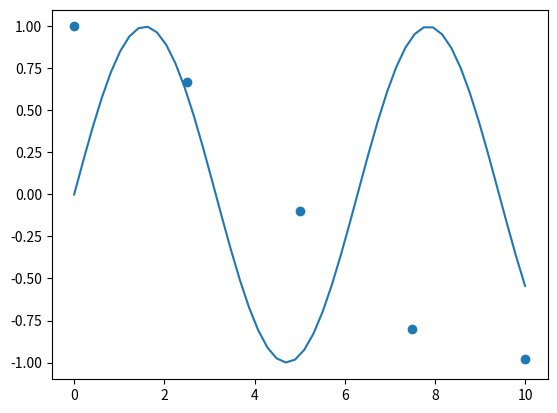
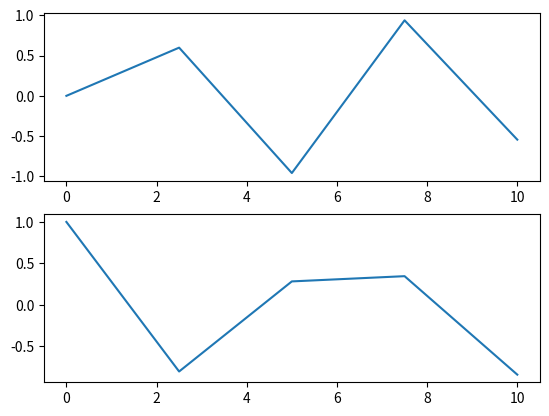
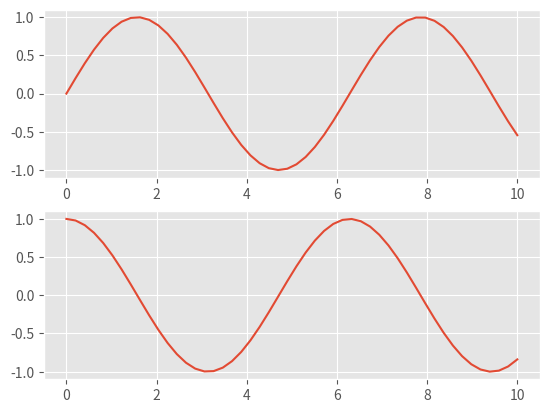
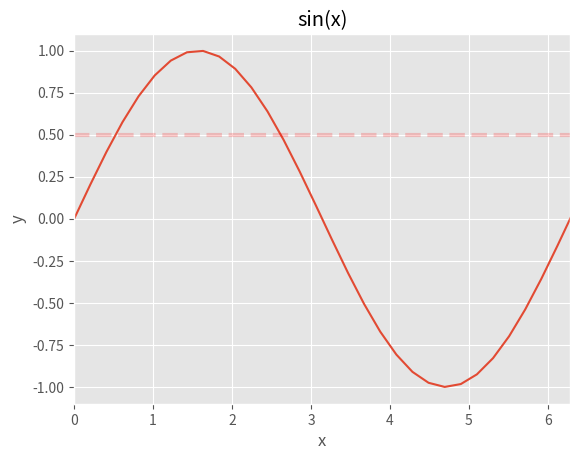
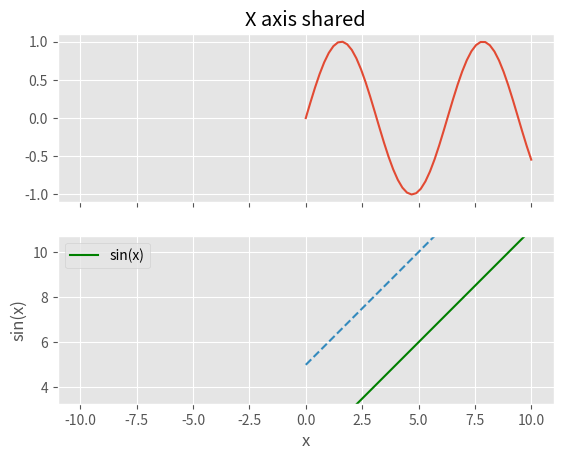
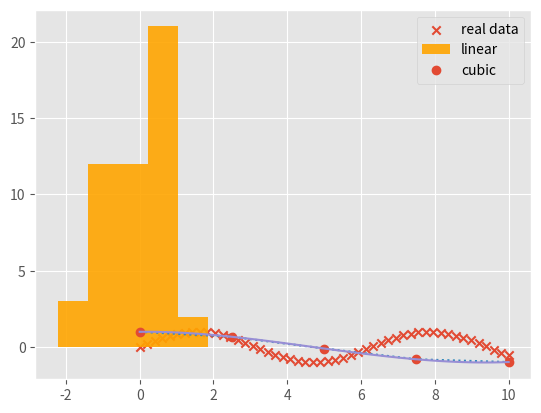

Here is the Python script that generated these plots, in order:
# -*- coding: utf-8 -*-
"""
Created on Mon Mar 16 17:35:11 2020

@author: pit
"""
#WYKRESY

import matplotlib.pyplot as plt
import numpy as np
from scipy import interpolate

x = np.linspace(0,10)
y = np.sin(x)

plt.plot(x,y)


x = np.linspace(0, 10, 5)
y = np.cos(x**1/3)

plt.scatter(x,y)


f1 = interpolate.interp1d(x, y, kind='linear')
f2 = interpolate.interp1d(x, y, kind='cubic')
x2 = np.linspace(0, 10, 50)

plt.figure() # create a plot figure
plt.subplot(2, 1, 1) # (rows, columns, panel number)
plt.plot(x, np.sin(x))
plt.subplot(2, 1, 2)
plt.plot(x, np.cos(x));

#style
print(plt.style.available)
plt.style.use('ggplot')

#tworzenie nowej figury
x = np.linspace(0, 10)
y = np.sin(x)
y2 = np.cos(x)
fig, (ax1, ax2) = plt.subplots(2, 1)
ax1.plot(x, y)
ax2.plot(x, y2)

#dwa wykresy na jednej osi
import math
fig, ax = plt.subplots()
ax.plot(x,y)
ax.set(xlim=[0, 2*math.pi], xlabel='x', ylabel='y',
title='sin(x)')
ax.axhline(0.5, ls='--', color='r', linewidth=3, alpha=0.2)

#plt.axis([-1, 11, -1.5, 1.5]);
#dwa wykresy na jednej figurze
f, (ax1, ax2) = plt.subplots(2, 1, sharex=True)
ax1.plot(x, y)
ax1.set_title('X axis shared')
x2 = np.linspace(-10, 0)
ax2.scatter(x2, y)


#zapisywanie figury
fig.canvas.get_supported_filetypes()
fig.savefig('sin.png', transparent=False, dpi=120, bbox_inches='tight')
plt.plot(x, np.sin(x), '-')
plt.plot(x, np.sin(x), color='blue') #ustawienie koloru
plt.plot(x, x + 5, linestyle='--') #lina przerywana
plt.plot(x, x + 1, '-g')
plt.plot(x, np.sin(x))
plt.xlim(-1, 11)
plt.ylim(-1.5, 1.5)
plt.xlabel('x')
plt.ylabel('sin(x)');
plt.plot(x, np.sin(x), '-g', label='sin(x)')
plt.axis('equal')
plt.legend();

#zapisywanie figury
fig = plt.figure()
plt.scatter(x, y, marker='x');
data = np.random.randn(50)
plt.hist(data, bins=5, alpha=0.9,
histtype='stepfilled', color='orange',
edgecolor='none')
fig.savefig('D:\MachineLearningPandaIT\Materials\my_figure.png')

#scipy
import matplotlib.pyplot as plt
from scipy import interpolate
import numpy as np
x = np.linspace(0, 10, 5)
y = np.cos(x**1/3)
f1 = interpolate.interp1d(x, y,kind = 'linear')
f2 = interpolate.interp1d(x, y, kind = 'cubic')
x2 = np.linspace(0, 10, 50)
plt.plot(x, y, 'o', x, f1(x), ':', x2, f2(x2), '-')
plt.legend(['real data', 'linear', 'cubic'], loc = 'best')
plt.show()

